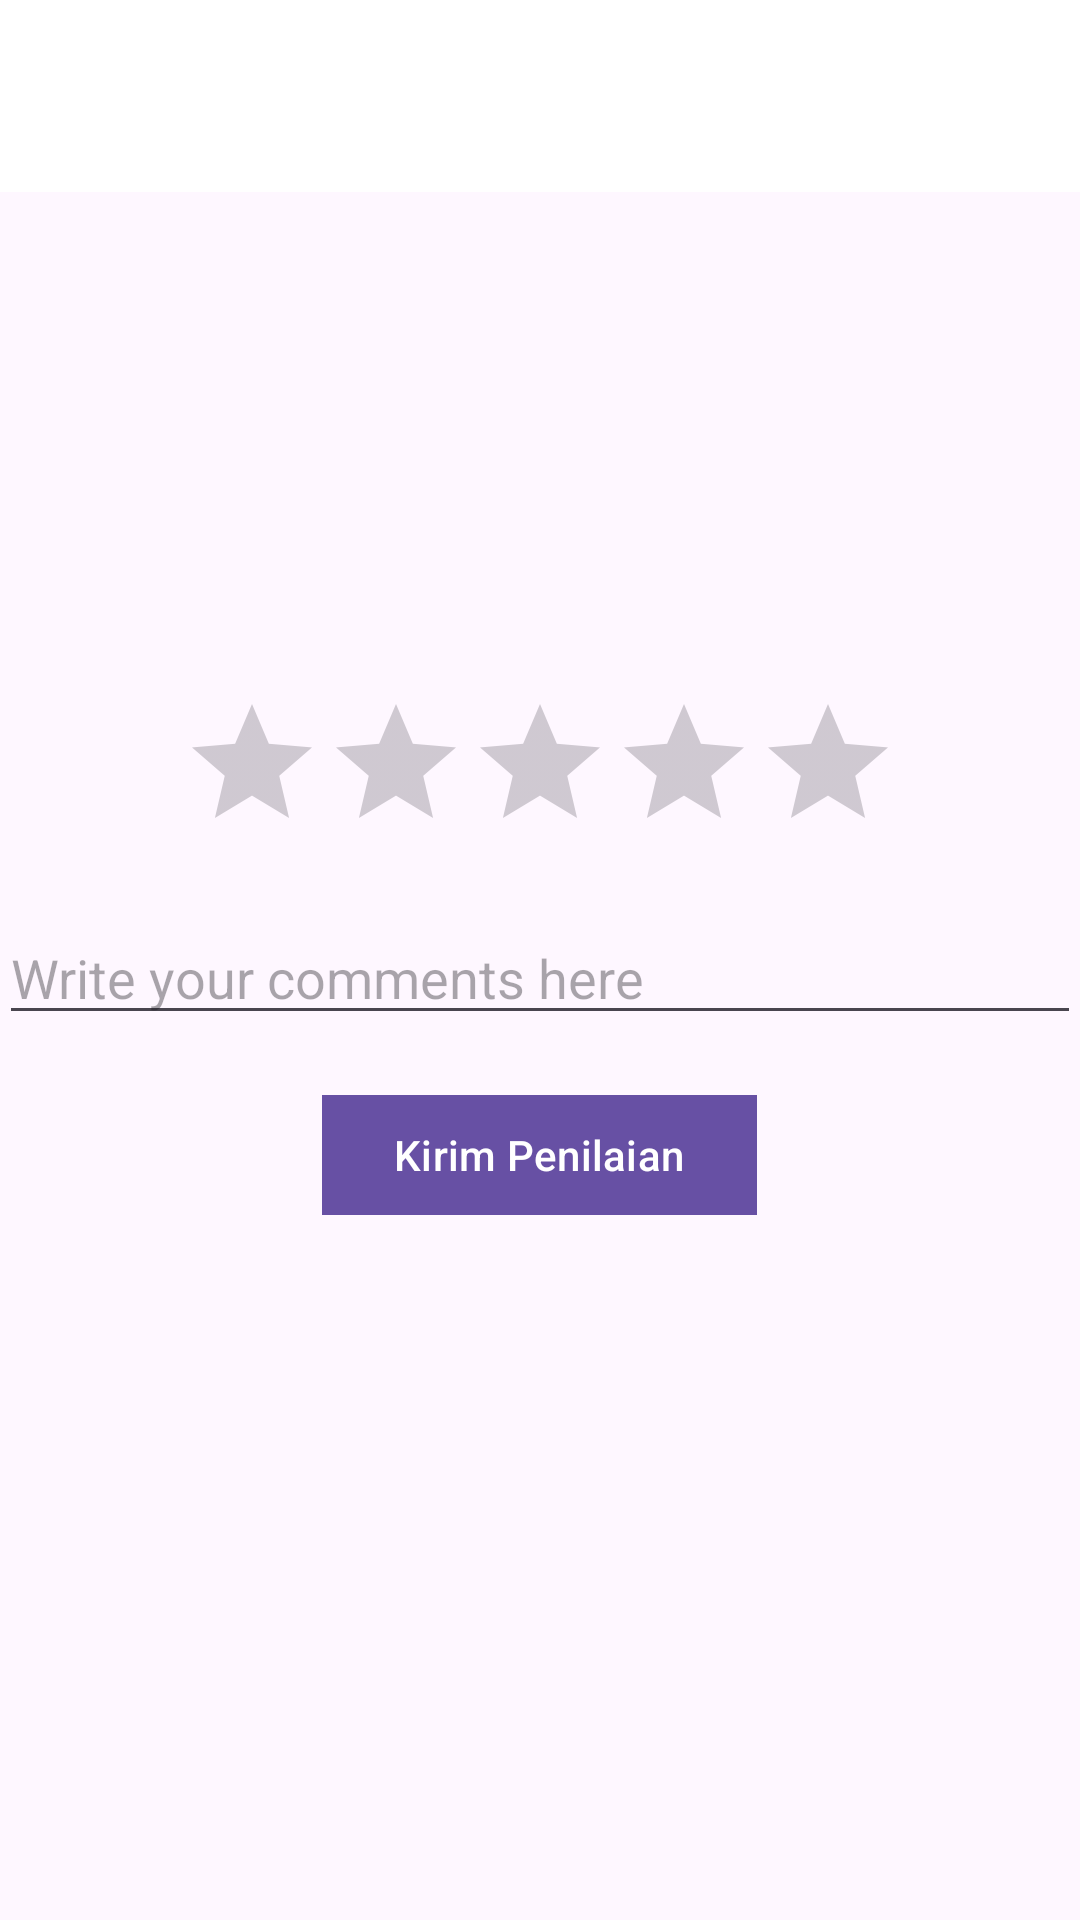

Here is an Android app screen rendered from its layout file. Give the layout XML and the strings, colors and styles it references.
<!-- AndroidManifest.xml: application theme Theme.LoremPerpus -->
<!-- res/layout/activity_ratings.xml -->
<?xml version="1.0" encoding="utf-8"?>
<RelativeLayout xmlns:android="http://schemas.android.com/apk/res/android"
    android:layout_width="match_parent"
    android:layout_height="match_parent"
    xmlns:app="http://schemas.android.com/apk/res-auto">
    <com.google.android.material.appbar.AppBarLayout
        android:layout_width="match_parent"
        android:layout_height="wrap_content"
        android:background="@color/white"
        android:fitsSystemWindows="true"
        android:id="@+id/ll_navbar">
        <androidx.appcompat.widget.Toolbar
            android:id="@+id/toolBar_updatePeminjam"
            android:layout_width="match_parent"
            android:layout_height="wrap_content"
            android:padding="@dimen/_3sdp"
            android:theme="@style/ThemeOverlay.AppCompat.Light"
            app:popupTheme="@style/ThemeOverlay.AppCompat.Light" />
    </com.google.android.material.appbar.AppBarLayout>
    <LinearLayout
        android:layout_width="match_parent"
        android:layout_height="wrap_content"
        android:layout_centerInParent="true"
        android:padding="@dimen/_10sdp"
        android:orientation="vertical">
        <RatingBar
            android:id="@+id/ratingBar"
            android:layout_width="wrap_content"
            android:layout_height="wrap_content"
            android:numStars="5"
            android:rating="0"
            android:stepSize="1"
            android:layout_gravity="center_horizontal"
            android:layout_marginBottom="16dp"/>

        <EditText
            android:id="@+id/editTextComment"
            android:layout_width="match_parent"
            android:layout_height="wrap_content"
            android:hint="Write your comments here"
            android:inputType="textMultiLine"
            android:gravity="top"
            android:layout_marginBottom="16dp"/>

        <com.google.android.material.button.MaterialButton
            android:id="@+id/buttonSubmit"
            android:layout_width="wrap_content"
            android:layout_height="wrap_content"
            android:text="Kirim Penilaian"
            android:layout_gravity="center_horizontal"
            app:cornerRadius="@dimen/_10sdp"
            />
    </LinearLayout>
</RelativeLayout>
<!-- resources referenced by this layout -->
<resources>
  <style name="Theme.LoremPerpus" parent="Base.Theme.LoremPerpus" />
  <style name="Base.Theme.LoremPerpus" parent="Theme.Material3.DayNight.NoActionBar">
          
          
      </style>
  <!-- not gathered from this repository: default colours our renderer supplied (Android Studio template values) -->
  <color name="white">#FFFFFFFF</color>
</resources>
